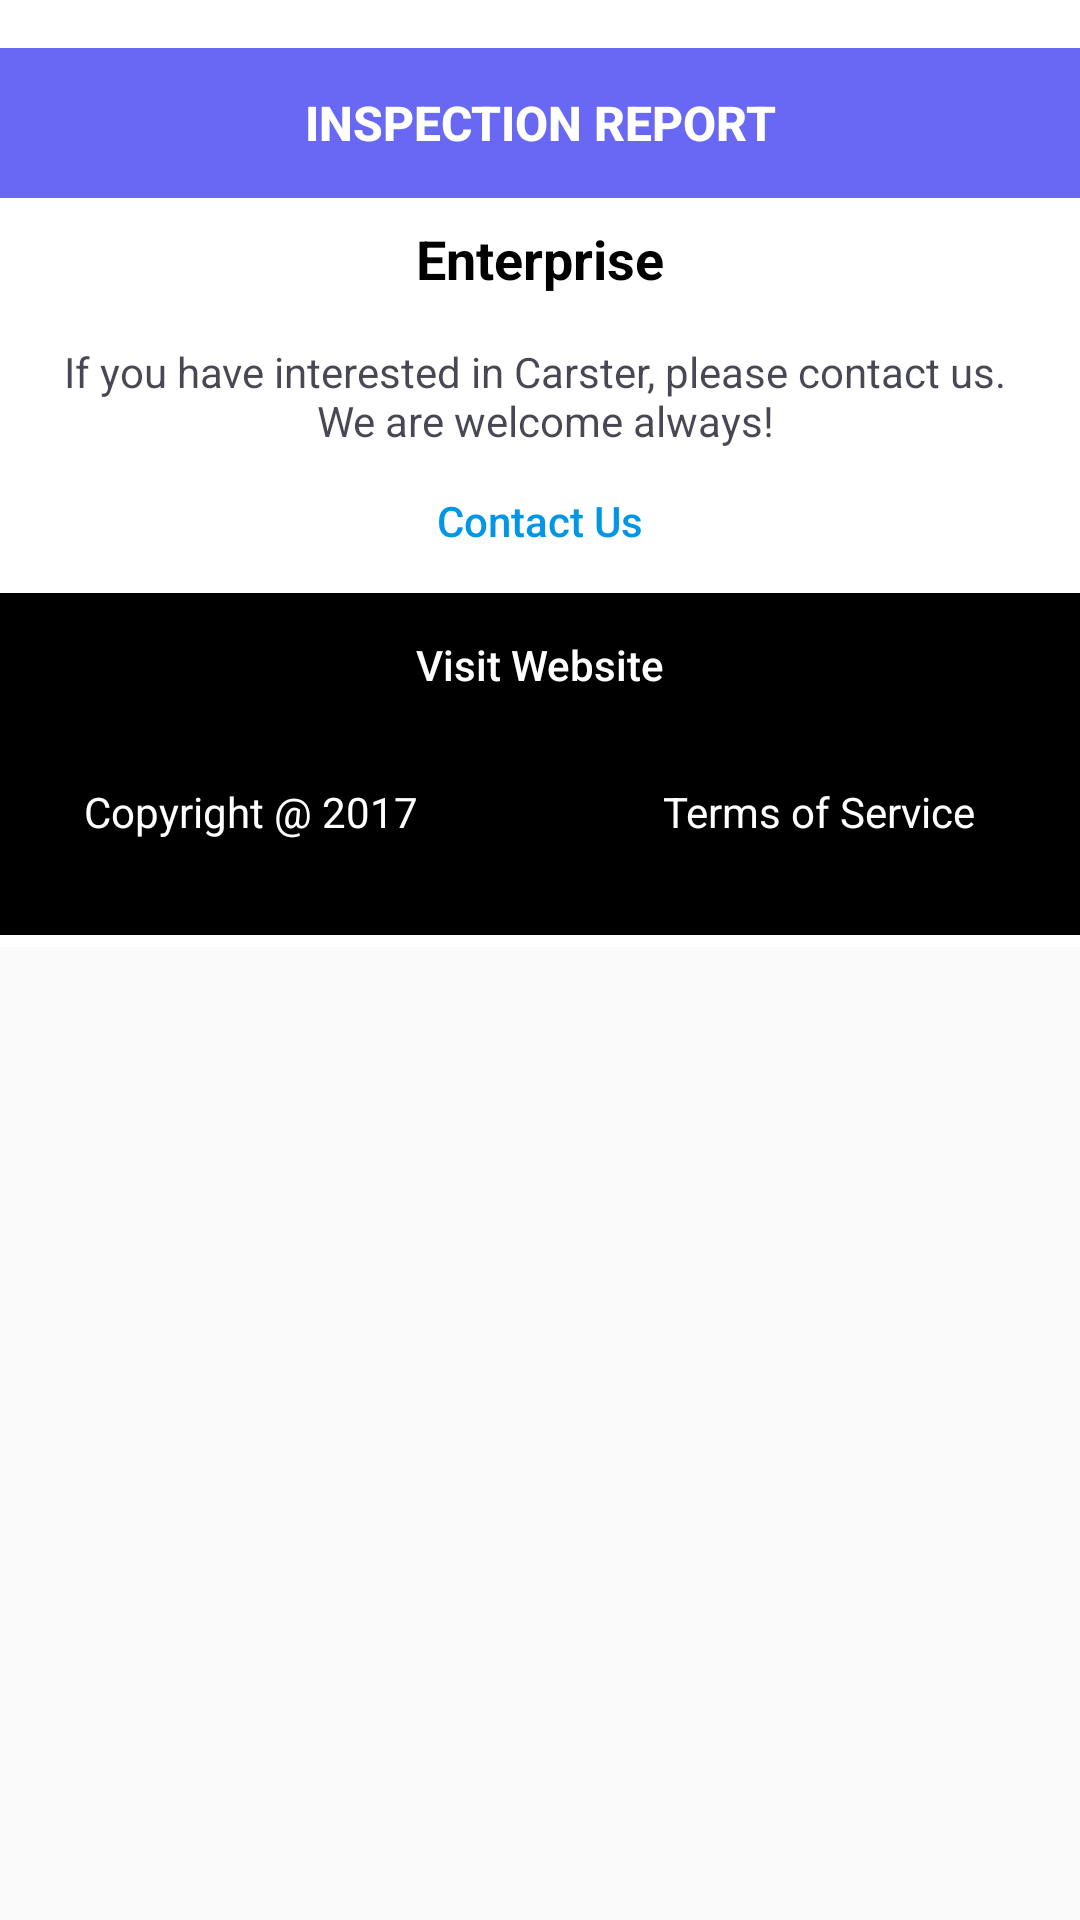

Write the Android layout XML for this screen, with the resource values it uses.
<!-- AndroidManifest.xml: application theme AppTheme -->
<!-- res/layout/bottom_row.xml -->
<?xml version="1.0" encoding="utf-8"?>
<android.widget.LinearLayout xmlns:android="http://schemas.android.com/apk/res/android"
    xmlns:app="http://schemas.android.com/apk/res-auto"
    android:layout_width="match_parent"
    android:layout_height="match_parent"
    android:orientation="vertical">

    <RelativeLayout
        android:layout_width="match_parent"
        android:layout_height="16dp"
        android:layout_alignLeft="@+id/relativeLayout"
        android:layout_alignStart="@+id/relativeLayout"
        android:layout_below="@+id/relativeLayout"
        android:background="#FFFFFF">
    </RelativeLayout>

    <RelativeLayout
        android:layout_width="match_parent"
        android:layout_height="50dp"
        android:layout_alignLeft="@+id/relativeLayout"
        android:layout_alignStart="@+id/relativeLayout"
        android:layout_below="@+id/relativeLayout"
        android:background="#6868F4">

        <Button
            android:id="@+id/inspectionButton"
            android:layout_width="wrap_content"
            android:layout_height="wrap_content"
            android:layout_centerHorizontal="true"
            android:layout_centerVertical="true"
            android:background="@android:color/transparent"
            android:text="inspection report"
            android:textAlignment="center"
            android:textAllCaps="true"
            android:textColor="@android:color/background_light"
            android:textSize="16sp"
            android:textStyle="bold" />
    </RelativeLayout>

    <RelativeLayout
        android:layout_width="match_parent"
        android:layout_height="wrap_content"
        android:layout_alignLeft="@+id/relativeLayout"
        android:layout_alignStart="@+id/relativeLayout"
        android:layout_below="@+id/relativeLayout"
        android:background="#FFFFFF">

        <TextView
            android:id="@+id/textView4"
            android:layout_width="wrap_content"
            android:layout_height="wrap_content"
            android:layout_centerHorizontal="true"
            android:layout_marginTop="8dp"
            android:text="Enterprise"
            android:textAlignment="center"
            android:textColor="@android:color/background_dark"
            android:textSize="18sp"
            android:textStyle="bold" />

        <TextView
            android:id="@+id/textView5"
            android:layout_width="match_parent"
            android:layout_height="wrap_content"
            android:layout_below="@+id/textView4"
            android:layout_centerHorizontal="true"
            android:layout_marginLeft="16dp"
            android:layout_marginRight="16dp"
            android:layout_marginTop="16dp"
            android:singleLine="false"
            android:text="@string/bottom_explain"
            android:textAlignment="center"
            android:textColor="@color/colorResultValue"
            android:textSize="14sp" />

        <Button
            android:id="@+id/contactUsButton"
            android:layout_width="wrap_content"
            android:layout_height="wrap_content"
            android:layout_below="@+id/textView5"
            android:layout_centerHorizontal="true"
            android:background="@android:color/transparent"
            android:text="Contact Us"
            android:textAllCaps="false"
            android:textColor="@color/colorContactBlue" />
    </RelativeLayout>

    <RelativeLayout
        android:layout_width="match_parent"
        android:layout_height="wrap_content"
        android:layout_alignLeft="@+id/relativeLayout"
        android:layout_alignStart="@+id/relativeLayout"
        android:layout_below="@+id/relativeLayout"
        android:paddingBottom="16dp"
        android:background="#000000">

        <RelativeLayout
            android:id="@+id/relativeLayout3"
            android:layout_width="match_parent"
            android:layout_height="wrap_content">

            <Button
                android:id="@+id/visitWebsiteButtonInList"
                android:layout_width="match_parent"
                android:layout_height="wrap_content"
                android:layout_alignParentTop="true"
                android:layout_centerHorizontal="true"
                android:background="@android:color/transparent"
                android:text="Visit Website"
                android:textAllCaps="false"
                android:textColor="@android:color/background_light" />
        </RelativeLayout>

        <RelativeLayout
            android:layout_width="match_parent"
            android:layout_height="wrap_content"
            android:layout_alignParentLeft="true"
            android:layout_alignParentStart="true"
            android:layout_below="@+id/relativeLayout3">

            <TextView
                android:id="@+id/textView7"
                android:layout_width="wrap_content"
                android:layout_height="wrap_content"
                android:layout_centerVertical="true"
                android:layout_marginEnd="16dp"
                android:layout_marginRight="16dp"
                android:layout_toLeftOf="@+id/imageView3"
                android:layout_toStartOf="@+id/imageView3"
                android:text="Copyright @ 2017"
                android:textAlignment="textEnd"
                android:textColor="#FFFFFF"
                android:textSize="14sp"
                android:gravity="end" />

            <ImageView
                android:id="@+id/imageView3"
                android:layout_width="50dp"
                android:layout_height="50dp"
                android:layout_centerHorizontal="true"
                android:layout_centerVertical="true"
                android:layout_weight="1"
                app:srcCompat="@drawable/footer_img" />

            <TextView
                android:id="@+id/textView9"
                android:layout_width="wrap_content"
                android:layout_height="wrap_content"
                android:layout_centerVertical="true"
                android:layout_marginLeft="16dp"
                android:layout_marginStart="16dp"
                android:layout_toEndOf="@+id/imageView3"
                android:layout_toRightOf="@+id/imageView3"
                android:text="Terms of Service"
                android:textColor="#FFFFFF"
                android:textSize="14sp" />
        </RelativeLayout>

    </RelativeLayout>

    <RelativeLayout
        android:layout_width="match_parent"
        android:layout_height="4dp"
        android:layout_alignLeft="@+id/relativeLayout"
        android:layout_alignStart="@+id/relativeLayout"
        android:layout_below="@+id/relativeLayout"
        android:background="#FFFFFF">

    </RelativeLayout>

</android.widget.LinearLayout>
<!-- resources referenced by this layout -->
<resources>
  <color name="colorContactBlue">#0196e6</color>
  <color name="colorResultValue">#bb040615</color>
  <string name="bottom_explain">If you have interested in Carster, please contact us. \n  We are welcome always!</string>
  <style name="AppTheme" parent="Theme.AppCompat.Light.DarkActionBar">
          
          <item name="colorPrimary">@color/colorPrimary</item>
          <item name="colorPrimaryDark">@color/colorPrimaryDark</item>
          <item name="colorAccent">@color/colorAccent</item>
      </style>
  <color name="colorPrimary">#212121</color>
  <color name="colorPrimaryDark">#303F9F</color>
  <color name="colorAccent">#019587</color>
</resources>
